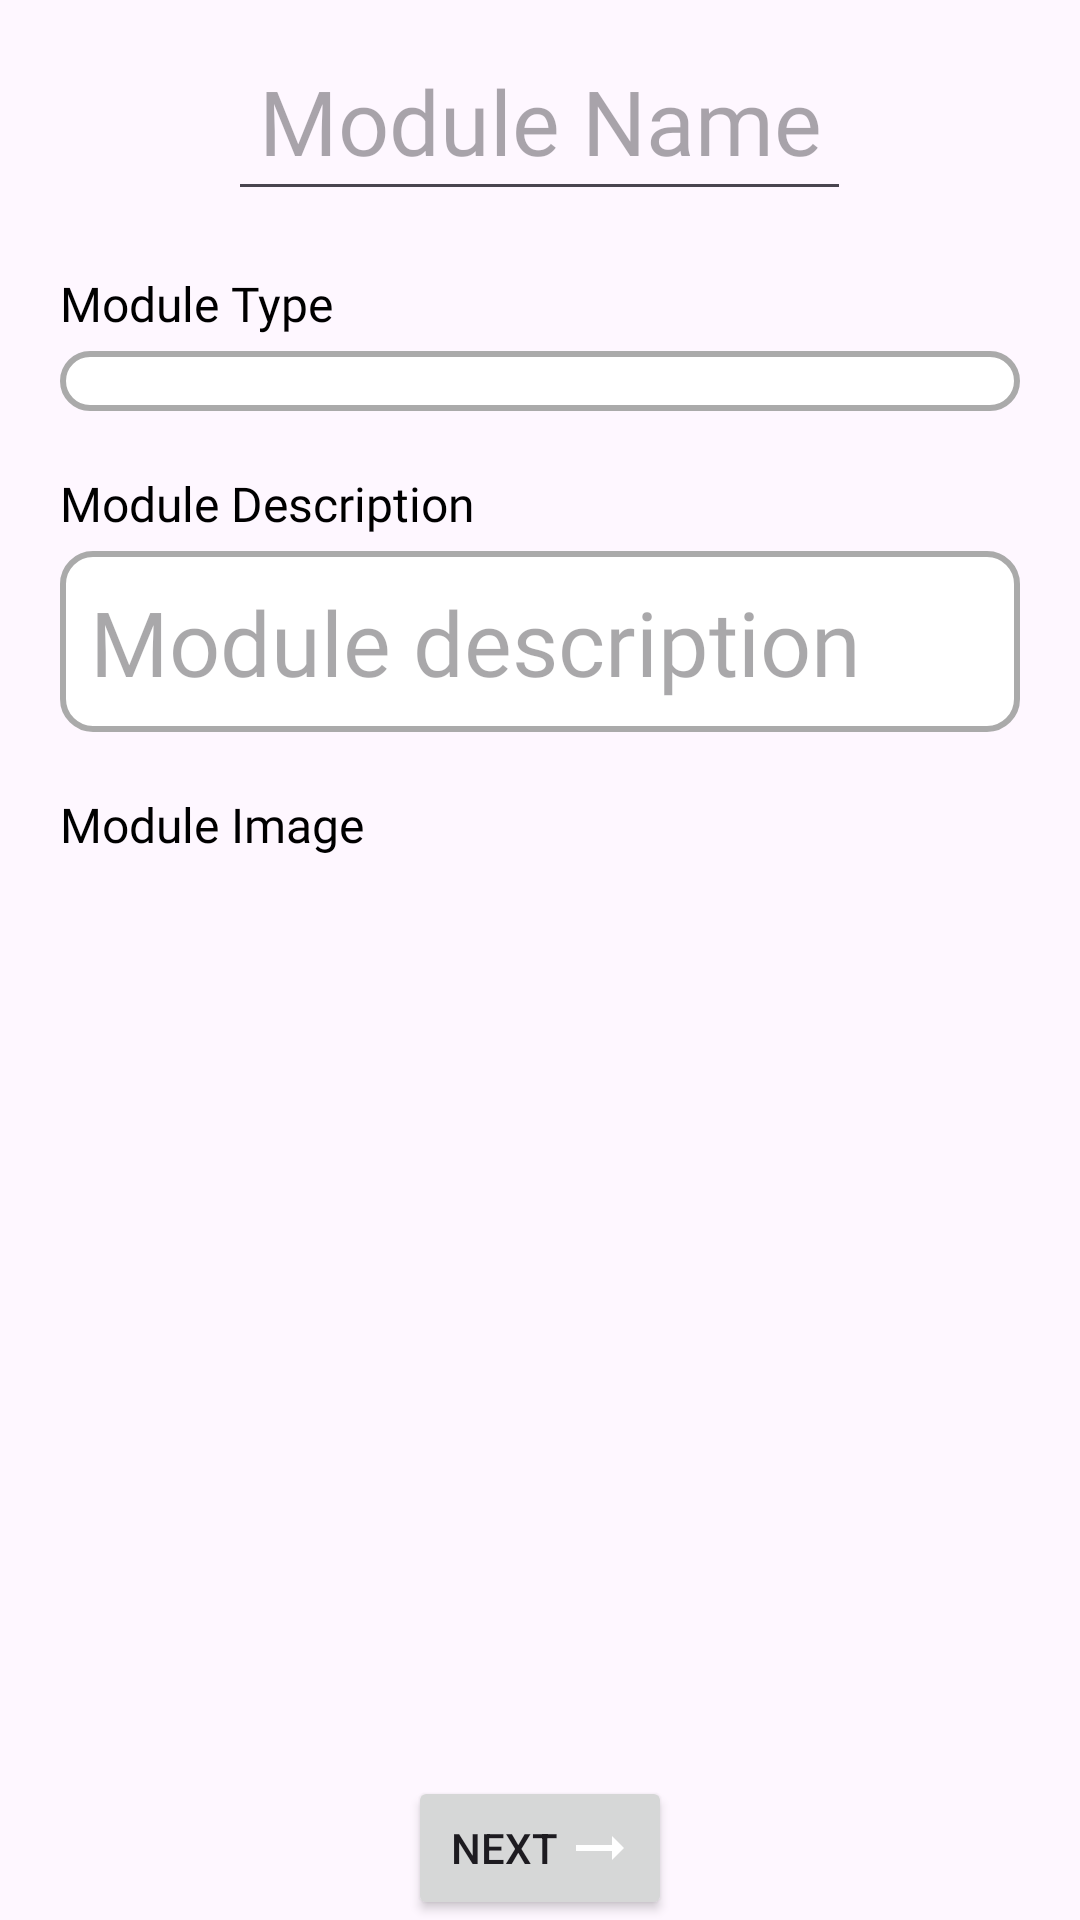

Layout XML and referenced resources for this Android screen:
<!-- AndroidManifest.xml: application theme Theme.ABAKADA -->
<!-- res/layout/fragment_module_form_a.xml -->
<?xml version="1.0" encoding="utf-8"?>
<LinearLayout xmlns:android="http://schemas.android.com/apk/res/android"
    xmlns:tools="http://schemas.android.com/tools"
    android:layout_width="match_parent"
    android:layout_height="match_parent"
    android:orientation="vertical"
    android:gravity="center|top"
    tools:context=".teacher.tabs.modules.ModuleFormAFragment"
    android:layout_marginBottom="40dp"
    >
        <EditText
            android:id="@+id/module_name_input"
            android:layout_width="wrap_content"
            android:layout_height="wrap_content"
            style="@style/TextInput"
            android:textSize="30sp"
            android:padding="10dp"
            android:layout_margin="10dp"
            android:inputType="text"
            android:textAlignment="center"
            android:hint="Module Name" />

        <LinearLayout
            android:layout_width="match_parent"
            android:layout_height="wrap_content"
            android:layout_marginHorizontal="20dp"
            android:paddingVertical="10dp"
            android:orientation="vertical">
            <TextView
                android:layout_width="match_parent"
                android:layout_height="wrap_content"
                android:text="Module Type"
                style="@style/TextInput"
                android:textSize="16sp"
                android:textColor="@color/black"
                android:textAlignment="textStart"
                android:layout_marginBottom="5dp"
                />
            <Spinner
                android:id="@+id/module_type_spinner"
                android:layout_width="match_parent"
                android:layout_height="wrap_content"
                android:background="@drawable/text_input"
                style="@style/TextInput"
                android:padding="10dp" />
        </LinearLayout>
        <LinearLayout
            android:layout_width="match_parent"
            android:layout_height="wrap_content"
            android:layout_marginHorizontal="20dp"
            android:paddingVertical="10dp"
            android:orientation="vertical">
            <TextView
                android:layout_width="match_parent"
                android:layout_height="wrap_content"
                android:text="Module Description"
                style="@style/TextInput"
                android:textSize="16sp"
                android:textColor="@color/black"
                android:textAlignment="textStart"
                android:layout_marginBottom="5dp"
                />
            <EditText
                android:id="@+id/module_description_input"
                android:layout_width="match_parent"
                android:layout_height="wrap_content"
                style="@style/TextInput"
                android:textSize="30sp"
                android:padding="10dp"
                android:inputType="textMultiLine"
                android:background="@drawable/text_input"
                android:hint="Module description" />
        </LinearLayout>
        <LinearLayout
            android:layout_width="match_parent"
            android:layout_height="wrap_content"
            android:layout_marginHorizontal="20dp"
            android:paddingVertical="10dp"
            android:orientation="vertical">
            <TextView
                android:layout_width="match_parent"
                android:layout_height="wrap_content"
                android:text="Module Image"
                style="@style/TextInput"
                android:textSize="16sp"
                android:textColor="@color/black"
                android:textAlignment="textStart"
                android:layout_marginBottom="5dp"
                />
            <ImageView
                android:id="@+id/select_image_button"
                android:layout_width="match_parent"
                android:layout_height="200dp"
                android:background="@drawable/dashed_border"
                style="@style/TextButton"
                android:src="@drawable/ic_image"
                android:layout_marginVertical="10dp"
                android:clickable="true"
                android:focusable="true"
                />
        </LinearLayout>
        <Space
            android:layout_width="match_parent"
            android:layout_height="0dp"
            android:layout_weight="1"
            />
        <Button
            android:id="@+id/next_button"
            android:layout_width="wrap_content"
            android:layout_height="wrap_content"
            android:drawableRight="@drawable/ic_next"
            android:text="Next"
            />
</LinearLayout>
<!-- resources referenced by this layout -->
<resources>
  <color name="black">#FF000000</color>
  <!-- drawable ic_next (drawable) -->
  <vector xmlns:android="http://schemas.android.com/apk/res/android" android:autoMirrored="true" android:height="24dp" android:tint="@color/white" android:viewportHeight="24" android:viewportWidth="24" android:width="24dp">
        
      <path android:fillColor="@android:color/white" android:pathData="M16.01,11H4v2h12.01v3L20,12l-3.99,-4z"/>
      
  </vector>
  <!-- drawable text_input (drawable) -->
  <?xml version="1.0" encoding="utf-8"?>
  <shape xmlns:android="http://schemas.android.com/apk/res/android">
      <solid android:color="@color/white" />
      <corners android:radius="10dp" />
      <stroke android:width="2dp" android:color="@android:color/darker_gray"/>
  </shape>
  <style name="TextButton">
          <item name="android:textSize">25sp</item>
          <item name="android:textColor">@color/black</item>
          <item name="android:fontFamily">@font/silkscreen</item>
          <item name="backgroundTint">@null</item>
      </style>
  <style name="TextInput">
          <item name="android:textSize">25sp</item>
          <item name="android:textColor">@color/black</item>
          <item name="android:fontFamily">@font/single_day</item>
      </style>
  <style name="Theme.ABAKADA" parent="Base.Theme.ABAKADA" />
  <color name="white">#FFFFFFFF</color>
  <style name="Base.Theme.ABAKADA" parent="Theme.Material3.DayNight.NoActionBar">
          
          
      </style>
</resources>
